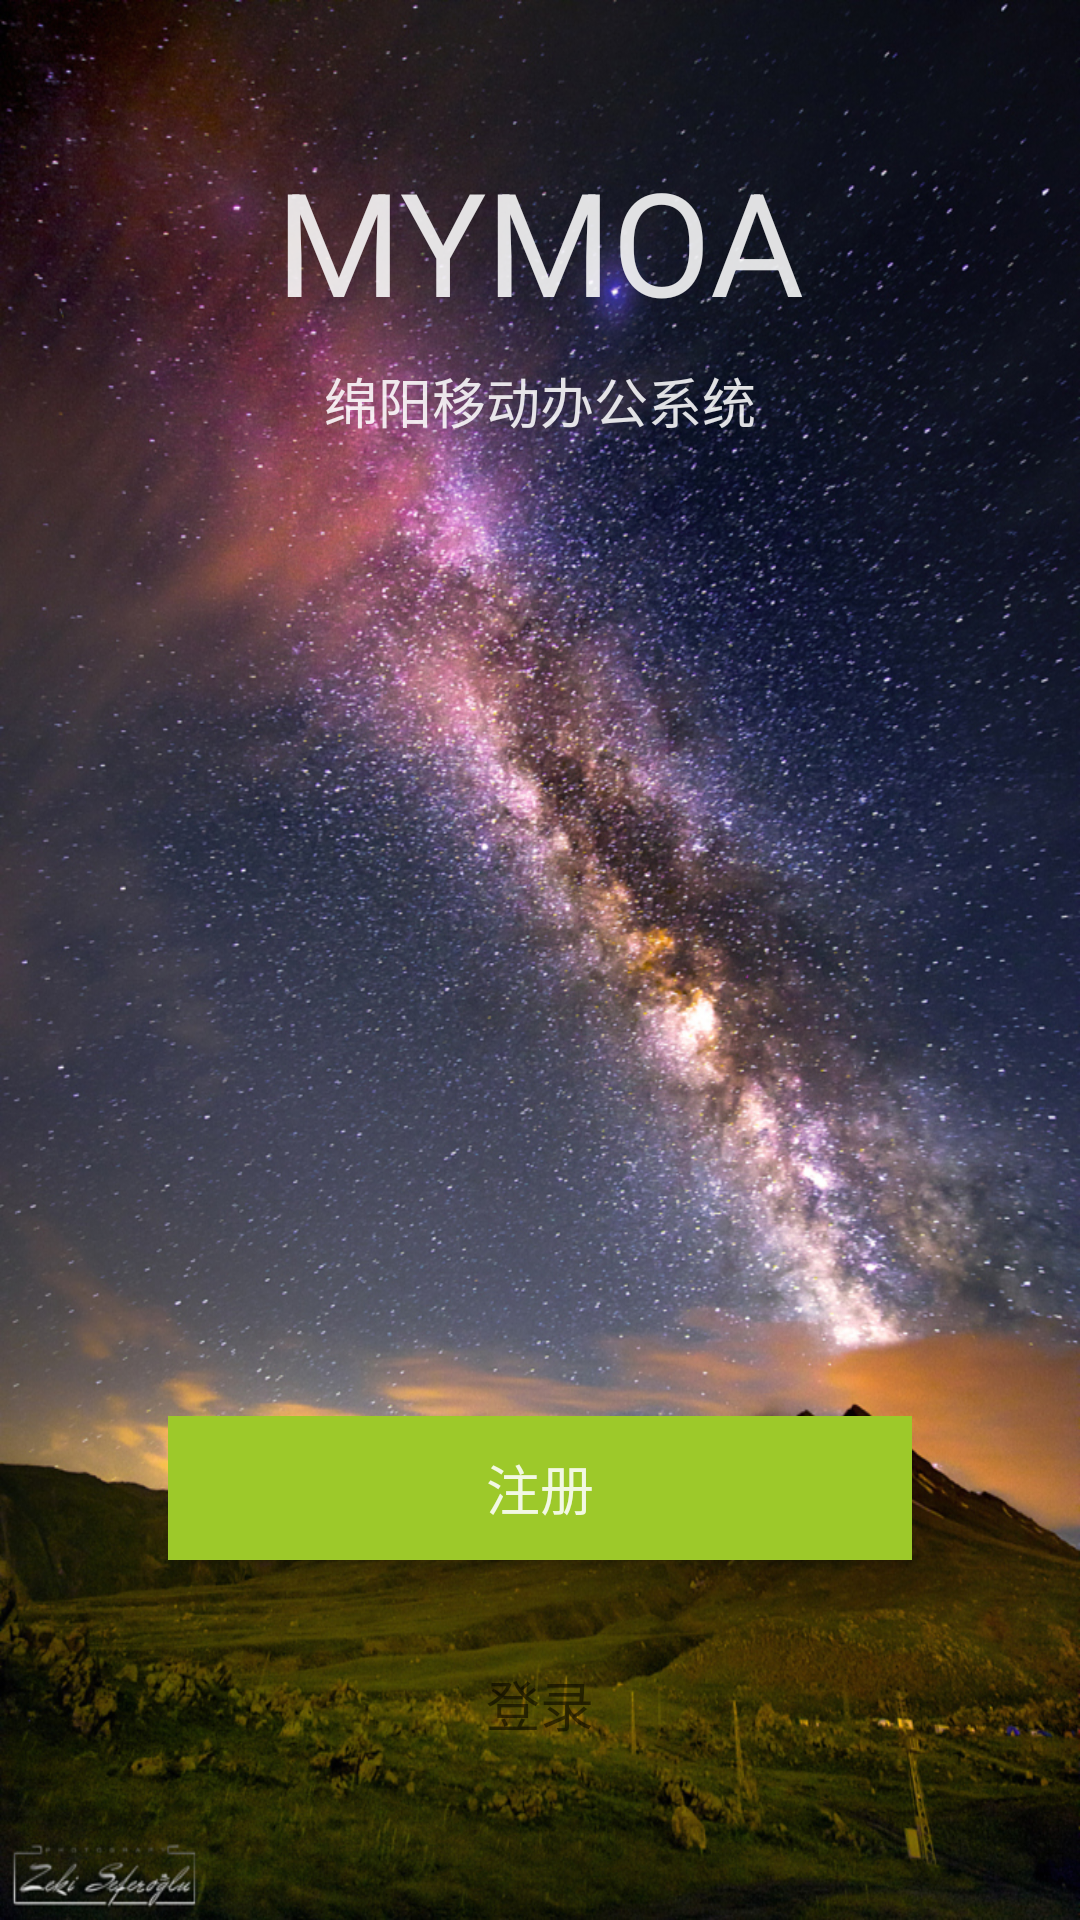

Write the Android layout XML for this screen, with the resource values it uses.
<!-- AndroidManifest.xml: application theme ActionBarTheme -->
<!-- res/layout/layout_user_select.xml -->
<?xml version="1.0" encoding="utf-8"?>
<RelativeLayout xmlns:android="http://schemas.android.com/apk/res/android"
    android:layout_width="match_parent"
    android:layout_height="match_parent"
    android:padding="32dp"
    android:gravity="center_horizontal"
    android:background="@drawable/bg_user_select">

    <LinearLayout
        android:layout_width="match_parent"
        android:layout_height="wrap_content"
        android:layout_centerHorizontal="true"
        android:gravity="center_horizontal"
        android:layout_marginTop="16dp"
        android:orientation="vertical">
        <TextView
            android:layout_width="wrap_content"
            android:layout_height="wrap_content"
            android:textColor="@color/text_white_87"
            android:textSize="48sp"

            android:text="MYMOA"/>
        <TextView
            android:layout_width="wrap_content"
            android:layout_height="wrap_content"
            android:textColor="@color/text_white_87"
            android:layout_marginTop="8dp"
            android:text="绵阳移动办公系统"
            android:textSize="18sp"/>

    </LinearLayout>
    <LinearLayout
        android:layout_width="match_parent"
        android:layout_height="wrap_content"
        android:layout_alignParentBottom="true"
        android:gravity="center_horizontal"
        android:paddingLeft="24dp"
        android:paddingRight="24dp"
        android:layout_marginBottom="16dp"
        android:orientation="vertical">
        <Button
            android:layout_width="match_parent"
            android:layout_height="48dp"
            android:background="@drawable/selector_button_primary"
            android:text="注册"
            android:id="@+id/signinButton"
            android:textColor="@color/text_white_87"
            android:textSize="18sp"/>

        <Button
            android:layout_width="match_parent"
            android:layout_height="48dp"
            android:gravity="center"
            android:text="登录"
            android:layout_marginTop="24dp"
            android:id="@+id/loginButton"
            android:background="@drawable/selector_button_second"
            android:textSize="18sp"
            android:textColor="@color/text_black_54"/>
    </LinearLayout>

</RelativeLayout>
<!-- resources referenced by this layout -->
<resources>
  <color name="text_black_54">#8a000000</color>
  <color name="text_white_87">#deffffff</color>
  <!-- drawable bg_user_select: jpg bitmap (drawable-xxhdpi, 767808 bytes) -->
  <!-- drawable selector_button_primary (drawable) -->
  <?xml version="1.0" encoding="utf-8"?>
  <selector xmlns:android="http://schemas.android.com/apk/res/android">
      <item android:state_pressed="false" android:drawable="@color/colorButtonSignin">
      </item>
      <item android:state_pressed="true" android:drawable="@color/colorButtonSigninDark">
      </item>
  </selector>
  <style name="ActionBarTheme" parent="AppBaseTheme">
      </style>
  <color name="colorButtonSignin">#ff9dc92a</color>
  <color name="colorButtonSigninDark">#cc9dc92a</color>
  <style name="AppBaseTheme" parent="Theme.AppCompat.Light.DarkActionBar">
          <item name="colorPrimary">@color/colorPrimary</item>
          <item name="colorPrimaryDark">@color/colorPrimaryDark</item>
      </style>
  <color name="colorPrimary">#444</color>
  <color name="colorPrimaryDark">#000</color>
</resources>
